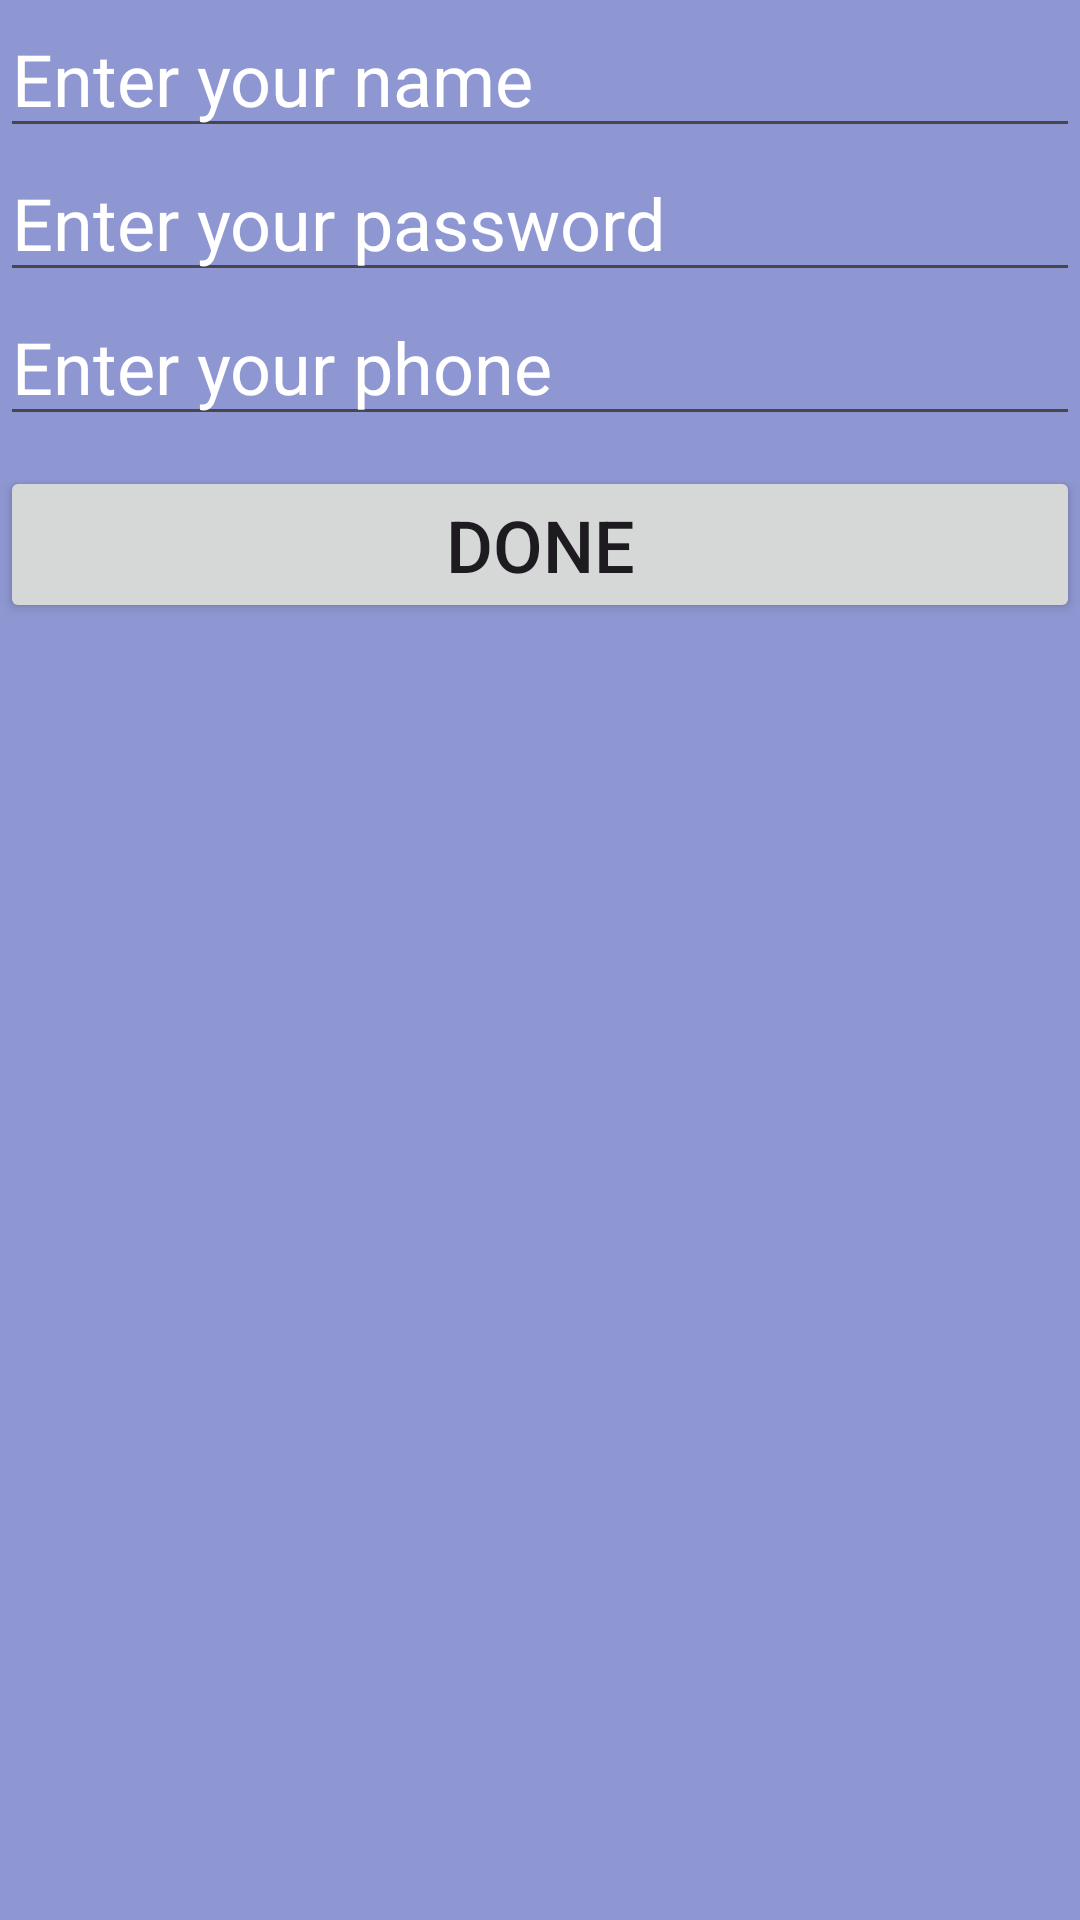

Android layout source for this screen:
<!-- AndroidManifest.xml: application theme Theme.ShoppingListAssignment -->
<!-- res/layout/fragment_reg.xml -->
<?xml version="1.0" encoding="utf-8"?>
<LinearLayout xmlns:android="http://schemas.android.com/apk/res/android"
    xmlns:tools="http://schemas.android.com/tools"
    android:layout_width="match_parent"
    android:layout_height="match_parent"
    android:background="#8E97D1"
    android:orientation="vertical"
    tools:context=".Fragments.RegFragment">

    <EditText
        android:id="@+id/editTextRegName"
        android:layout_width="match_parent"
        android:layout_height="wrap_content"
        android:ems="10"
        android:hint="Enter your name"
        android:inputType="text"
        android:text=""
        android:textColor="#FFFFFF"
        android:textColorHint="#FFFFFF"
        android:textSize="24sp" />

    <EditText
        android:id="@+id/editTextRegPassword"
        android:layout_width="match_parent"
        android:layout_height="48dp"
        android:ems="10"
        android:hint="Enter your password"
        android:inputType="textPassword"
        android:text=""
        android:textColor="#FFFFFF"
        android:textColorHint="#FFFFFF"
        android:textSize="24sp" />

    <EditText
        android:id="@+id/editTextPhone"
        android:layout_width="match_parent"
        android:layout_height="48dp"
        android:ems="10"
        android:hint="Enter your phone"
        android:inputType="text"
        android:text=""
        android:textColor="#FFFFFF"
        android:textColorHint="#FFFFFF"
        android:textSize="24sp" />

    <Button
        android:id="@+id/buttonDone"
        android:layout_width="match_parent"
        android:layout_height="wrap_content"
        android:layout_marginTop="10dp"
        android:text="Done"
        android:textSize="24sp" />

</LinearLayout>
<!-- resources referenced by this layout -->
<resources>
  <style name="Theme.ShoppingListAssignment" parent="Base.Theme.ShoppingListAssignment" />
  <style name="Base.Theme.ShoppingListAssignment" parent="Theme.Material3.DayNight.NoActionBar">
          
          
      </style>
</resources>
